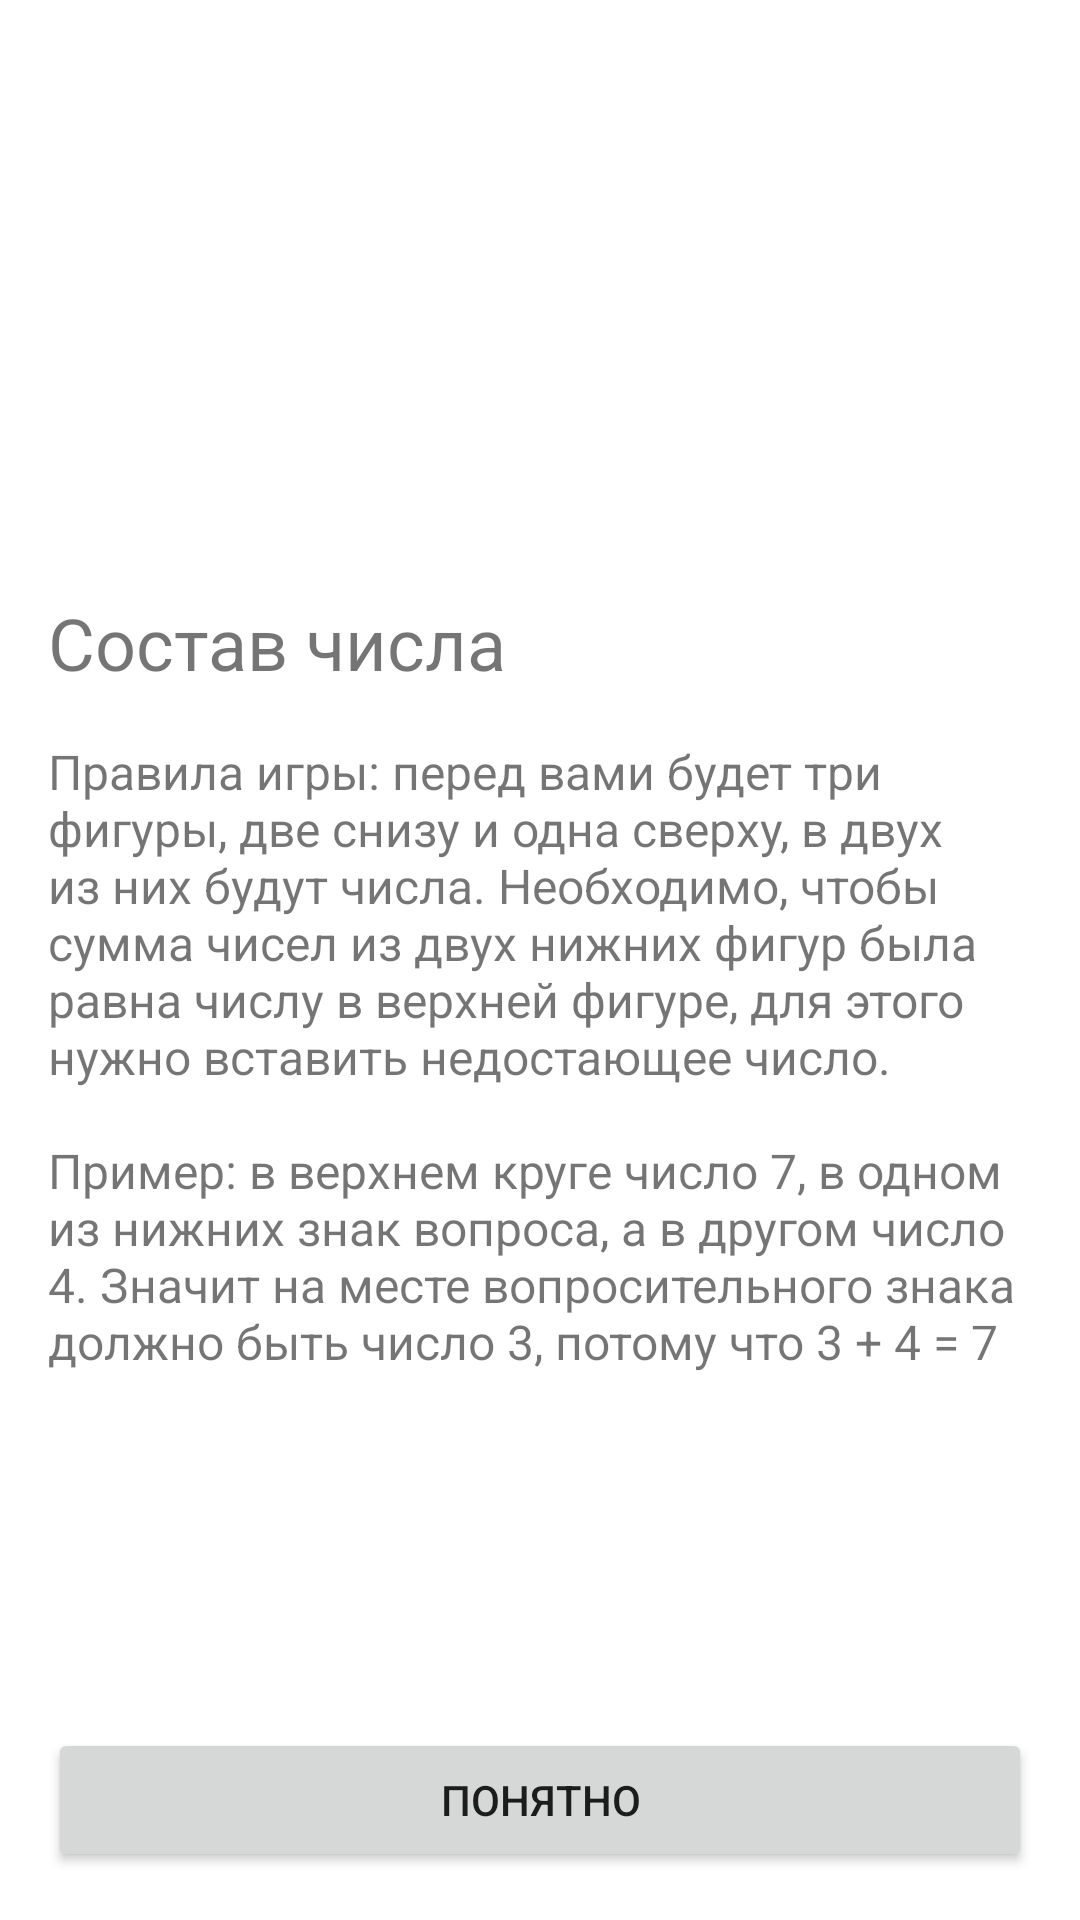

Reconstruct the res/layout file that produces this screen, plus the resources it refers to.
<!-- AndroidManifest.xml: application theme Theme.AddingNumbers -->
<!-- res/layout/fragment_welcome.xml -->
<?xml version="1.0" encoding="utf-8"?>
<layout>

    <ScrollView xmlns:android="http://schemas.android.com/apk/res/android"
        xmlns:app="http://schemas.android.com/apk/res-auto"
        xmlns:tools="http://schemas.android.com/tools"
        android:layout_width="match_parent"
        android:layout_height="match_parent"
        android:fillViewport="true">

        <androidx.constraintlayout.widget.ConstraintLayout
            android:layout_width="match_parent"
            android:layout_height="wrap_content"
            android:orientation="vertical"
            tools:context=".presentation.WelcomeFragment">

            <ImageView
                android:id="@+id/iv_logo"
                android:layout_width="wrap_content"
                android:layout_height="150dp"
                android:layout_gravity="center"
                android:layout_margin="32dp"
                android:contentDescription="@string/welcome_logo"
                android:src="@drawable/ic_brain"
                app:layout_constraintEnd_toEndOf="parent"
                app:layout_constraintStart_toStartOf="parent"
                app:layout_constraintTop_toTopOf="parent" />

            <TextView
                android:id="@+id/tv_title"
                android:layout_width="match_parent"
                android:layout_height="wrap_content"
                android:layout_margin="16dp"
                android:text="@string/welcome_title"
                android:textSize="24sp"
                app:layout_constraintEnd_toEndOf="parent"
                app:layout_constraintStart_toStartOf="parent"
                app:layout_constraintTop_toBottomOf="@id/iv_logo" />

            <TextView
                android:layout_width="match_parent"
                android:layout_height="wrap_content"
                android:layout_margin="16dp"
                android:text="@string/game_rules"
                android:textSize="16sp"
                app:layout_constraintEnd_toEndOf="parent"
                app:layout_constraintStart_toStartOf="parent"
                app:layout_constraintTop_toBottomOf="@id/tv_title" />

            <Button
                android:id="@+id/button_understand"
                android:layout_width="match_parent"
                android:layout_height="wrap_content"
                android:layout_gravity="bottom"
                android:layout_margin="16dp"
                android:text="@string/button_understand"
                app:layout_constraintBottom_toBottomOf="parent"
                app:layout_constraintEnd_toEndOf="parent"
                app:layout_constraintStart_toStartOf="parent" />
        </androidx.constraintlayout.widget.ConstraintLayout>
    </ScrollView>
</layout>
<!-- resources referenced by this layout -->
<resources>
  <string name="button_understand">Понятно</string>
  <string name="game_rules">
          Правила игры: перед вами будет три фигуры, две снизу и одна сверху, в двух из них будут
          числа. Необходимо, чтобы сумма чисел из двух нижних фигур была равна числу в верхней фигуре,
          для этого нужно вставить недостающее число.\n\nПример: в верхнем круге число 7, в одном
          из нижних знак вопроса, а в другом число 4. Значит на месте вопросительного знака должно
          быть число 3, потому что 3 + 4 = 7
      </string>
  <string name="welcome_logo">Welcome logo</string>
  <string name="welcome_title">Состав числа</string>
  <style name="Theme.AddingNumbers" parent="Theme.MaterialComponents.DayNight.DarkActionBar">
          
          <item name="colorPrimary">@color/purple_500</item>
          <item name="colorPrimaryVariant">@color/purple_700</item>
          <item name="colorOnPrimary">@color/white</item>
          
          <item name="colorSecondary">@color/teal_200</item>
          <item name="colorSecondaryVariant">@color/teal_700</item>
          <item name="colorOnSecondary">@color/black</item>
          
          <item name="android:statusBarColor" tools:targetApi="l">?attr/colorPrimaryVariant</item>
          
      </style>
  <!-- not gathered from this repository: default colours our renderer supplied (Android Studio template values) -->
  <color name="purple_500">#FF6200EE</color>
  <color name="purple_700">#FF3700B3</color>
  <color name="teal_200">#FF03DAC5</color>
  <color name="teal_700">#FF018786</color>
  <color name="black">#FF000000</color>
  <color name="white">#FFFFFFFF</color>
</resources>
